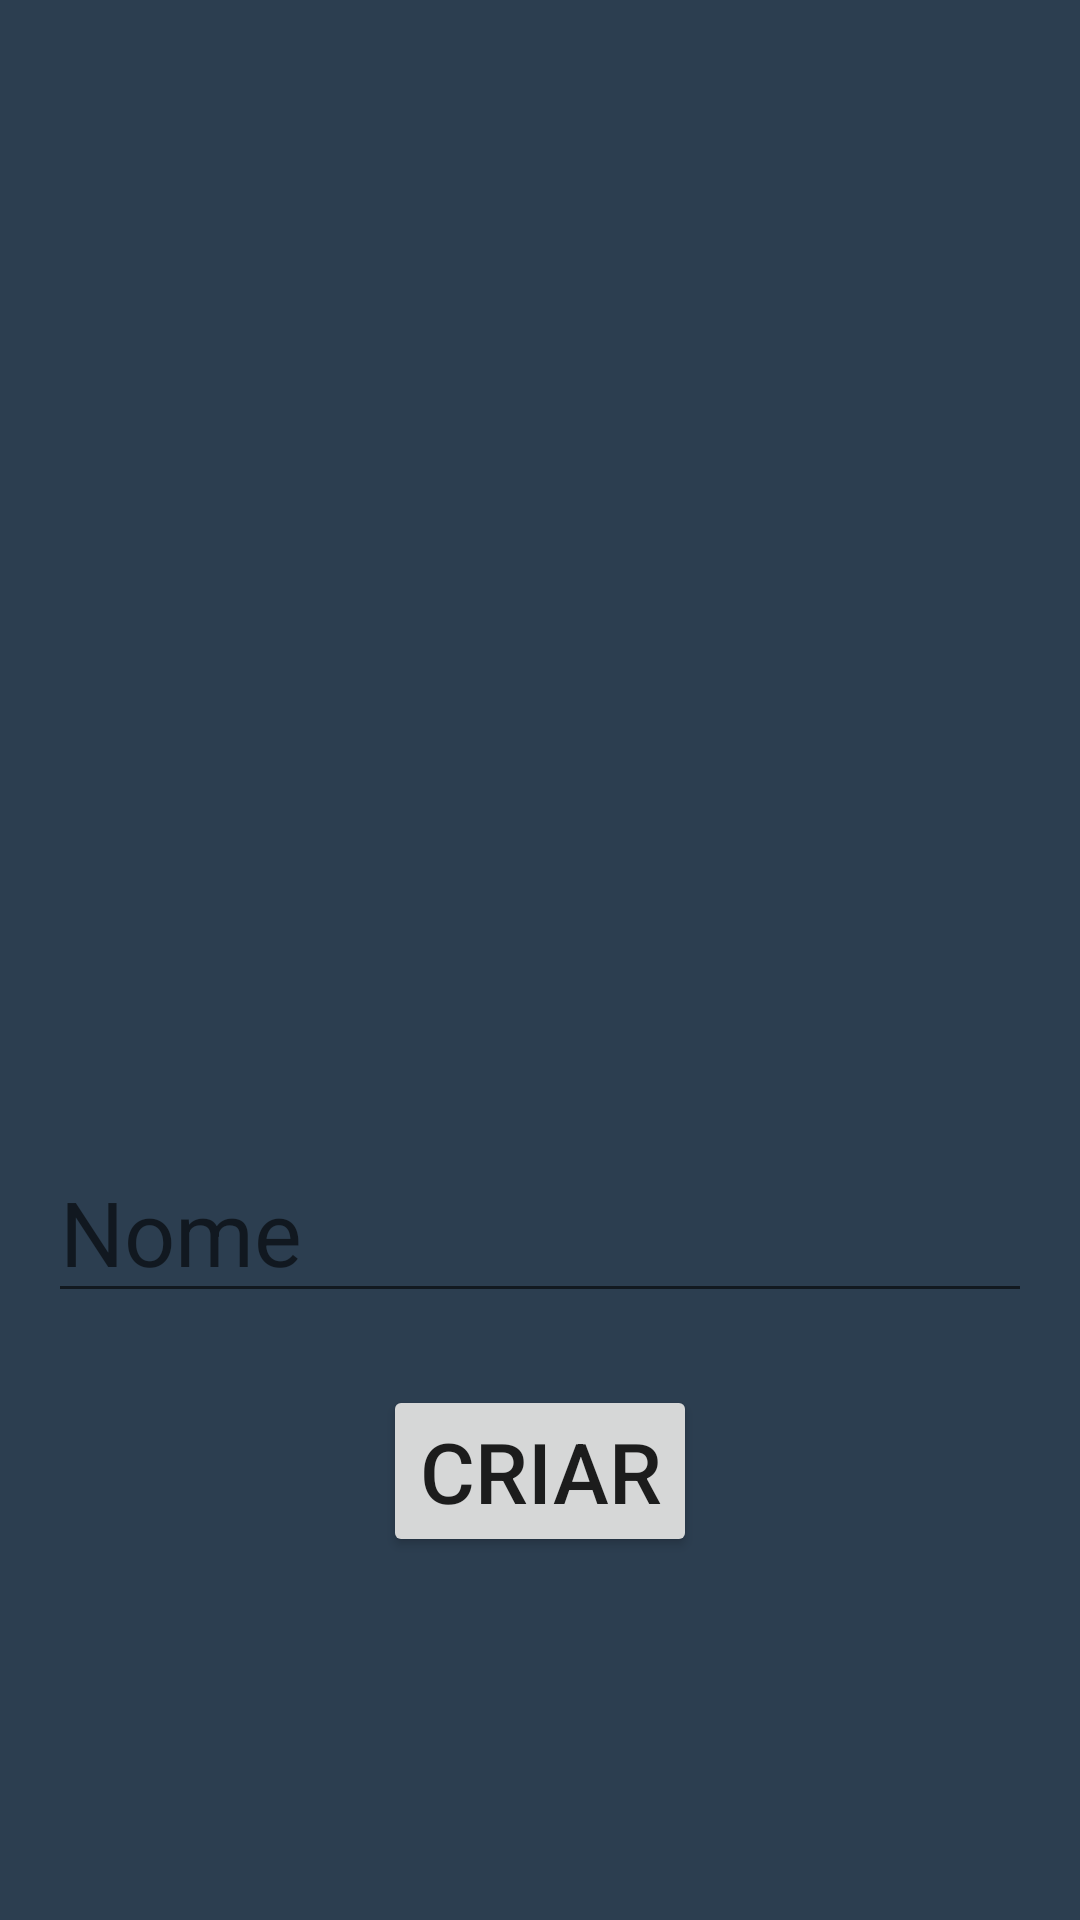

Reconstruct the res/layout file that produces this screen, plus the resources it refers to.
<!-- AndroidManifest.xml: activity theme AppTheme.NoActionBar -->
<!-- res/layout/activity_create_profile.xml -->
<?xml version="1.0" encoding="utf-8"?>
<android.support.design.widget.CoordinatorLayout xmlns:android="http://schemas.android.com/apk/res/android"
    xmlns:app="http://schemas.android.com/apk/res-auto"
    xmlns:tools="http://schemas.android.com/tools"
    android:layout_width="match_parent"
    android:layout_height="match_parent"
    android:fitsSystemWindows="true"
    android:background="@color/titlebackgroundcolor"
    tools:context=".activities.CreateProfileActivity">

    <include layout="@layout/content_create_profile" />

</android.support.design.widget.CoordinatorLayout>
<!-- res/layout/content_create_profile.xml (included above) -->
<?xml version="1.0" encoding="utf-8"?>
<RelativeLayout xmlns:android="http://schemas.android.com/apk/res/android"
    xmlns:app="http://schemas.android.com/apk/res-auto"
    xmlns:tools="http://schemas.android.com/tools"
    android:layout_width="match_parent"
    android:layout_height="match_parent"
    android:paddingBottom="@dimen/activity_vertical_margin"
    android:paddingLeft="@dimen/activity_horizontal_margin"
    android:paddingRight="@dimen/activity_horizontal_margin"
    android:paddingTop="@dimen/activity_vertical_margin"
    app:layout_behavior="@string/appbar_scrolling_view_behavior"
    tools:context=".activities.CreateProfileActivity"
    tools:showIn="@layout/activity_create_profile">

    <Button
        android:layout_width="wrap_content"
        android:layout_height="wrap_content"
        android:text="@string/button_create"
        android:id="@+id/btnCreateProfile"
        android:textSize="28sp"
        android:layout_alignParentBottom="true"
        android:layout_centerHorizontal="true"
        android:layout_marginBottom="105dp" />

    <EditText
        android:layout_width="wrap_content"
        android:layout_height="wrap_content"
        android:inputType="textPersonName"
        android:hint="@string/text_field_name"
        android:textSize="30sp"
        android:textColor="@android:color/white"
        android:ems="10"
        android:id="@+id/edtFieldName"
        android:layout_marginBottom="24dp"
        android:layout_above="@+id/btnCreateProfile"
        android:layout_centerHorizontal="true" />
</RelativeLayout>
<!-- resources referenced by this layout -->
<resources>
  <color name="titlebackgroundcolor">#2c3e50</color>
  <dimen name="activity_horizontal_margin">16dp</dimen>
  <dimen name="activity_vertical_margin">16dp</dimen>
  <string name="button_create">Criar</string>
  <string name="text_field_name">Nome</string>
  <style name="AppTheme.NoActionBar">
          <item name="windowActionBar">false</item>
          <item name="windowNoTitle">true</item>
      </style>
</resources>
